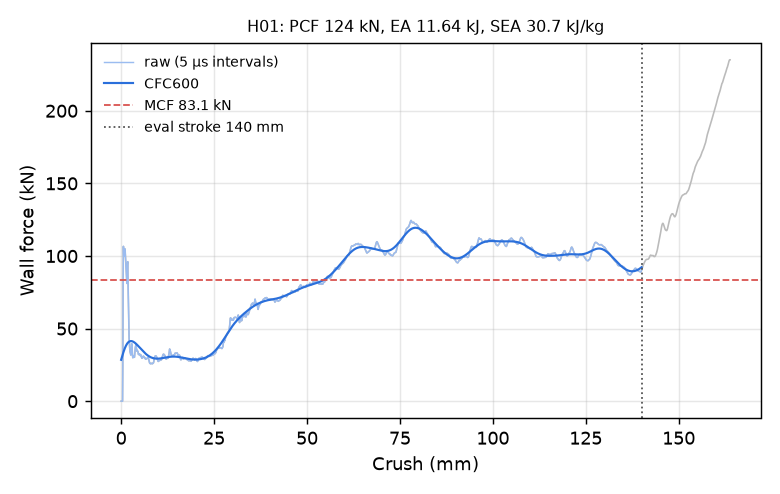

Values plotted in this chart, from the file beside it:
time_ms, crush_mm, force_kN, force_CFC600_kN
0.000000000000000000e+00, -0.000000000000000000e+00, 0.000000000000000000e+00, 2.849973933628544032e+01
5.020365118980407715e-03, 7.671117782592773438e-02, 0.000000000000000000e+00, 2.918789941893770745e+01
1.004073023796081543e-02, 1.534223556518554688e-01, 0.000000000000000000e+00, 2.986921582108195850e+01
1.506109442561864853e-02, 2.301335334777832031e-01, 0.000000000000000000e+00, 3.054222437620313357e+01
2.008146047592163086e-02, 3.068447113037109375e-01, 0.000000000000000000e+00, 3.120539064393330619e+01
2.510182559490203857e-02, 3.835558891296386719e-01, 0.000000000000000000e+00, 3.185710832823716387e+01
3.012218885123729706e-02, 4.602670669555664062e-01, 2.988099390565684033e+01, 3.249570211330021863e+01
3.514255583286285400e-02, 5.369777083396911621e-01, 8.559166865662359669e+01, 3.311945190292375685e+01
4.016305506229400635e-02, 6.136860251426696777e-01, 1.066286475913586287e+02, 3.372665355291174194e+01
4.518375173211097717e-02, 6.903924345970153809e-01, 9.967907359784221910e+01, 3.431569549506023264e+01
5.020664259791374207e-02, 7.671279311180114746e-01, 9.985289190942395976e+01, 3.488510897743941541e+01
5.502095818519592285e-02, 8.406727910041809082e-01, 1.032461979331137201e+02, 3.543358171747086516e+01
6.004523485898971558e-02, 9.174203872680664062e-01, 1.046692426212884897e+02, 3.595995792806754565e+01
6.506989896297454834e-02, 9.941692352294921875e-01, 1.050126787509332615e+02, 3.646323999047758235e+01
7.009470462799072266e-02, 1.070915460586547852e+00, 1.040447661460259638e+02, 3.694259055395158953e+01
7.511955499649047852e-02, 1.147657632827758789e+00, 1.005511748547004487e+02, 3.739733190851563194e+01
8.014418929815292358e-02, 1.224392056465148926e+00, 9.590903709391754717e+01, 3.782694167722467427e+01
8.516868203878402710e-02, 1.301119804382324219e+00, 9.245868354901590180e+01, 3.823104490693659585e+01
9.019320458173751831e-02, 1.377843856811523438e+00, 8.951804160981602365e+01, 3.860940430200862039e+01
9.500841796398162842e-02, 1.451367974281311035e+00, 8.563053583843679917e+01, 3.896191068297815008e+01
1.000329554080963135e-01, 1.528084397315979004e+00, 8.111879537449731004e+01, 3.928857383879735465e+01
1.050575450062751770e-01, 1.604797959327697754e+00, 8.356001825992088072e+01, 3.958951373469658819e+01
1.100822910666465759e-01, 1.681510329246520996e+00, 9.373076895409903386e+01, 3.986495597477183139e+01
1.151078492403030396e-01, 1.758230686187744141e+00, 9.608156158313342132e+01, 4.011523635068984106e+01
1.201331689953804016e-01, 1.834943056106567383e+00, 8.471860437944286559e+01, 4.034080965209479785e+01
1.251581162214279175e-01, 1.911645770072937012e+00, 6.994504103774706039e+01, 4.054224863648390453e+01
1.301833242177963257e-01, 1.988349437713623047e+00, 5.909515408121387026e+01, 4.072022606345161222e+01
1.350001692771911621e-01, 2.061870098114013672e+00, 5.025959579574316649e+01, 4.087548716318411124e+01
1.400263458490371704e-01, 2.138583421707153320e+00, 4.336747506253840356e+01, 4.100882306991449866e+01
1.450512409210205078e-01, 2.215275287628173828e+00, 4.054448727926402540e+01, 4.112104963444737393e+01
1.500746309757232666e-01, 2.291942596435546875e+00, 3.725994077395345272e+01, 4.121299209094251381e+01
1.550967991352081299e-01, 2.368589401245117188e+00, 3.409875897823145863e+01, 4.128547455004225242e+01
1.601184755563735962e-01, 2.445227146148681641e+00, 3.357357390706474121e+01, 4.133931227221452076e+01
1.651398986577987671e-01, 2.521859169006347656e+00, 3.258310282854805706e+01, 4.137530590489159721e+01
1.701613366603851318e-01, 2.598490238189697266e+00, 3.177766164884925715e+01, 4.139423784767372183e+01
1.751824021339416504e-01, 2.675114393234252930e+00, 3.244066472956608038e+01, 4.139687014257846442e+01
1.802037358283996582e-01, 2.751740932464599609e+00, 3.590807074252330011e+01, 4.138394395794347957e+01
1.850153803825378418e-01, 2.825166225433349609e+00, 3.963410825535538606e+01, 4.135618213462748116e+01
1.900357753038406372e-01, 2.901775121688842773e+00, 3.810573328020144146e+01, 4.131429451386708962e+01
1.950568258762359619e-01, 2.978392362594604492e+00, 3.468673193678422706e+01, 4.125898202493787181e+01
2.000770717859268188e-01, 3.054995775222778320e+00, 3.184802468879544080e+01, 4.119093570734447951e+01
2.050970345735549927e-01, 3.131593227386474609e+00, 2.990575250207399804e+01, 4.111083151660481860e+01
2.101181149482727051e-01, 3.208206415176391602e+00, 3.002089090652065195e+01, 4.101932461704954846e+01
2.151397317647933960e-01, 3.284826517105102539e+00, 3.120100245508854186e+01, 4.091704592426089704e+01
2.201618999242782593e-01, 3.361453533172607422e+00, 3.131366665764223001e+01, 4.080460157199139104e+01
2.251844704151153564e-01, 3.438085556030273438e+00, 3.069953007406811096e+01, 4.068257395148652478e+01
2.302071601152420044e-01, 3.514717817306518555e+00, 3.022592809707485273e+01, 4.055152235502395541e+01
2.350205928087234497e-01, 3.588155984878540039e+00, 3.027693948508286681e+01, 4.041198268921252179e+01
2.400433719158172607e-01, 3.664787054061889648e+00, 3.269612499875901079e+01, 4.026446740591202200e+01
2.450663745403289795e-01, 3.741420030593872070e+00, 3.546398745597736024e+01, 4.010946733623570992e+01
2.500896155834197998e-01, 3.818055152893066406e+00, 3.691912827328615521e+01, 3.994745597433824003e+01
2.551126480102539062e-01, 3.894685029983520508e+00, 3.810190526040201320e+01, 3.977889474448495832e+01
2.601354122161865234e-01, 3.971309185028076172e+00, 3.886207223492628060e+01, 3.960423745731520739e+01
2.651582658290863037e-01, 4.047933101654052734e+00, 3.768271667091921273e+01, 3.942393328640817174e+01
2.701812386512756348e-01, 4.124557018280029297e+00, 3.588770211067865290e+01, 3.923842780152532583e+01
2.752044200897216797e-01, 4.201182365417480469e+00, 3.459368753550131714e+01, 3.904816172657602635e+01
2.800179123878479004e-01, 4.274607658386230469e+00, 3.451057673040800466e+01, 3.885356843627849344e+01
2.850400805473327637e-01, 4.351214885711669922e+00, 3.491441604854772152e+01, 3.865507204264623198e+01
2.900617420673370361e-01, 4.427812576293945312e+00, 3.446539211387769086e+01, 3.845308692536355011e+01
2.950830161571502686e-01, 4.504402637481689453e+00, 3.431628358508925913e+01, 3.824801802944599416e+01
... 2,198 more rows
